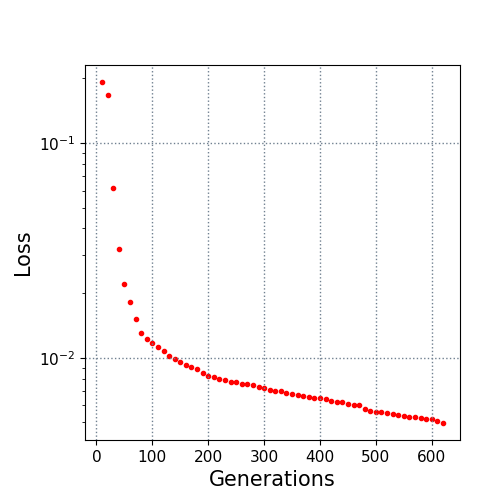

The file beside this chart, header and first rows:
10.0, 0.192054
20.0, 0.1664
30.0, 0.06195
40.0, 0.03208
50.0, 0.02204
60.0, 0.01828
70.0, 0.01516
80.0, 0.01307
90.0, 0.01225
100.0, 0.01176
110.0, 0.01125
120.0, 0.01078
130.0, 0.01015
140.0, 0.009869
150.0, 0.009556
160.0, 0.00926
170.0, 0.009088
180.0, 0.008831
190.0, 0.008486
200.0, 0.008268
210.0, 0.008126
220.0, 0.007955
230.0, 0.007869
240.0, 0.007755
250.0, 0.007723
260.0, 0.007532
270.0, 0.007516
280.0, 0.007492
290.0, 0.007341
300.0, 0.007236
310.0, 0.007071
320.0, 0.007021
330.0, 0.006974
340.0, 0.006882
350.0, 0.006764
360.0, 0.00674
370.0, 0.006605
380.0, 0.006555
390.0, 0.006523
400.0, 0.006481
410.0, 0.006403
420.0, 0.006299
430.0, 0.00623
440.0, 0.006201
450.0, 0.006077
460.0, 0.006058
470.0, 0.006031
480.0, 0.005791
490.0, 0.005658
500.0, 0.005571
510.0, 0.005571
520.0, 0.005545
530.0, 0.005455
540.0, 0.005396
550.0, 0.005366
560.0, 0.005285
570.0, 0.005285
580.0, 0.005273
590.0, 0.005188
600.0, 0.005179
610.0, 0.005068
... 1 more rows
